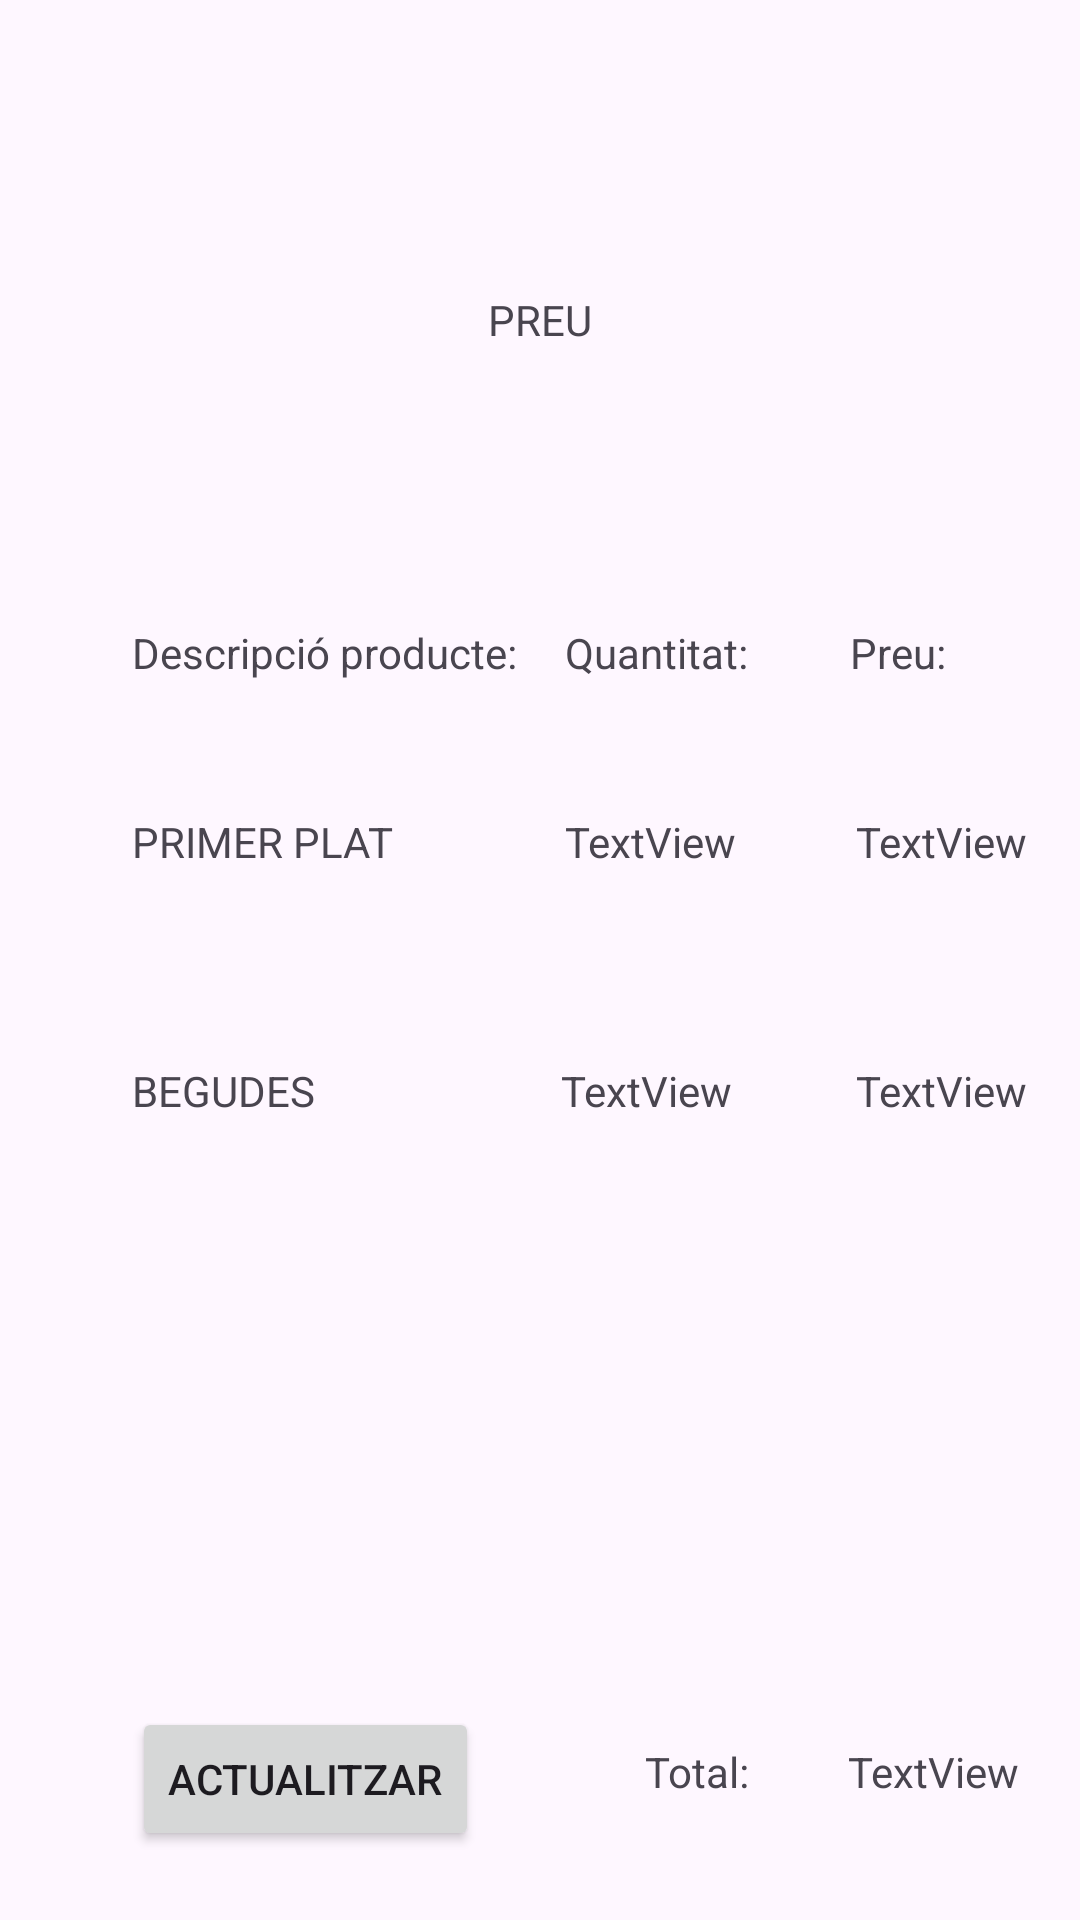

Android layout source for this screen:
<!-- AndroidManifest.xml: application theme Theme.MenuLiveData -->
<!-- res/layout/fragment_final_preu.xml -->
<?xml version="1.0" encoding="utf-8"?>
<layout xmlns:tools="http://schemas.android.com/tools"
    xmlns:android="http://schemas.android.com/apk/res/android"
    xmlns:app="http://schemas.android.com/apk/res-auto">

    <FrameLayout
        android:layout_width="match_parent"
        android:layout_height="match_parent"
        tools:context=".finalPreu">

        <androidx.constraintlayout.widget.ConstraintLayout
            android:layout_width="match_parent"
            android:layout_height="match_parent">

            
            <TextView
                android:id="@+id/TextTitle"
                android:layout_width="wrap_content"
                android:layout_height="wrap_content"
                android:layout_marginTop="97dp"
                android:text="PREU"
                app:layout_constraintEnd_toEndOf="parent"
                app:layout_constraintStart_toStartOf="parent"
                app:layout_constraintTop_toTopOf="parent" />

            
            <TextView
                android:id="@+id/TextDescripcioProducte"
                android:layout_width="wrap_content"
                android:layout_height="wrap_content"
                android:layout_marginStart="44dp"
                android:layout_marginTop="92dp"
                android:text="Descripció producte:"
                app:layout_constraintStart_toStartOf="parent"
                app:layout_constraintTop_toBottomOf="@id/TextTitle" />

            
            <TextView
                android:id="@+id/TextQuantitat"
                android:layout_width="wrap_content"
                android:layout_height="wrap_content"
                android:layout_marginStart="16dp"
                android:layout_marginTop="92dp"
                android:text="Quantitat:"
                app:layout_constraintStart_toEndOf="@id/TextDescripcioProducte"
                app:layout_constraintTop_toBottomOf="@id/TextTitle" />

            

            
            <TextView
                android:id="@+id/TextPreu"
                android:layout_width="wrap_content"
                android:layout_height="wrap_content"
                android:layout_marginStart="32dp"
                android:layout_marginTop="92dp"
                android:text="Preu:"
                app:layout_constraintEnd_toEndOf="parent"
                app:layout_constraintHorizontal_bias="0.041"
                app:layout_constraintStart_toEndOf="@id/TextQuantitat"
                app:layout_constraintTop_toBottomOf="@id/TextTitle" />

            <TextView
                android:id="@+id/TextPrimerPlat"
                android:layout_width="wrap_content"
                android:layout_height="wrap_content"
                android:layout_marginStart="44dp"
                android:layout_marginTop="44dp"
                android:text="PRIMER PLAT"
                app:layout_constraintStart_toStartOf="parent"
                app:layout_constraintTop_toBottomOf="@id/TextDescripcioProducte" />

            

            
            <TextView
                android:id="@+id/PreuPrimerPlat"
                android:layout_width="wrap_content"
                android:layout_height="wrap_content"
                android:layout_marginStart="36dp"
                android:layout_marginTop="44dp"
                android:text="TextView"
                app:layout_constraintEnd_toEndOf="parent"
                app:layout_constraintHorizontal_bias="0.0"
                app:layout_constraintStart_toEndOf="@id/TextQuantitat"
                app:layout_constraintTop_toBottomOf="@id/TextPreu" />

            <TextView
                android:id="@+id/TextBegudes"
                android:layout_width="wrap_content"
                android:layout_height="wrap_content"
                android:layout_marginStart="44dp"
                android:layout_marginTop="64dp"
                android:text="BEGUDES"
                app:layout_constraintStart_toStartOf="parent"
                app:layout_constraintTop_toBottomOf="@id/TextPrimerPlat" />

            

            

            

            

            

            <TextView
                android:id="@+id/PreuBegudes"
                android:layout_width="wrap_content"
                android:layout_height="wrap_content"
                android:layout_marginStart="36dp"
                android:layout_marginTop="64dp"
                android:text="TextView"
                app:layout_constraintEnd_toEndOf="parent"
                app:layout_constraintHorizontal_bias="0.0"
                app:layout_constraintStart_toEndOf="@id/TextQuantitat"
                app:layout_constraintTop_toBottomOf="@id/PreuPrimerPlat" />

            <TextView
                android:id="@+id/TextTotal"
                android:layout_width="wrap_content"
                android:layout_height="wrap_content"
                android:layout_marginStart="84dp"
                android:layout_marginTop="208dp"
                android:text="Total:"
                app:layout_constraintStart_toEndOf="@id/TextPrimerPlat"
                app:layout_constraintTop_toBottomOf="@id/PreuBegudes" />

            <TextView
                android:id="@+id/PreuTotal"
                android:layout_width="wrap_content"
                android:layout_height="wrap_content"
                android:layout_marginStart="32dp"
                android:layout_marginTop="208dp"
                android:text="TextView"
                app:layout_constraintEnd_toEndOf="parent"
                app:layout_constraintHorizontal_bias="0.042"
                app:layout_constraintStart_toEndOf="@+id/TextTotal"
                app:layout_constraintTop_toBottomOf="@+id/TextBegudes" />

            <TextView
                android:id="@+id/QuantitatPrimerPlat"
                android:layout_width="wrap_content"
                android:layout_height="wrap_content"
                android:layout_marginStart="16dp"
                android:layout_marginTop="44dp"
                android:text="TextView"
                app:layout_constraintStart_toEndOf="@+id/TextDescripcioProducte"
                app:layout_constraintTop_toBottomOf="@+id/TextQuantitat" />

            <TextView
                android:id="@+id/QuantitatBegudes"
                android:layout_width="wrap_content"
                android:layout_height="wrap_content"
                android:layout_marginStart="56dp"
                android:layout_marginTop="64dp"
                android:text="TextView"
                app:layout_constraintStart_toEndOf="@+id/TextPrimerPlat"
                app:layout_constraintTop_toBottomOf="@+id/QuantitatPrimerPlat" />

            <Button
                android:id="@+id/updateButton"
                android:layout_width="wrap_content"
                android:layout_height="wrap_content"
                android:layout_marginStart="44dp"
                android:layout_marginTop="196dp"
                android:text="Actualitzar"
                app:layout_constraintEnd_toStartOf="@+id/TextTotal"
                app:layout_constraintHorizontal_bias="0.0"
                app:layout_constraintStart_toStartOf="parent"
                app:layout_constraintTop_toBottomOf="@+id/TextBegudes" />

        </androidx.constraintlayout.widget.ConstraintLayout>
    </FrameLayout>
</layout>
<!-- resources referenced by this layout -->
<resources>
  <style name="Theme.MenuLiveData" parent="Base.Theme.MenuLiveData" />
  <style name="Base.Theme.MenuLiveData" parent="Theme.Material3.DayNight.NoActionBar">
          
          
      </style>
</resources>
